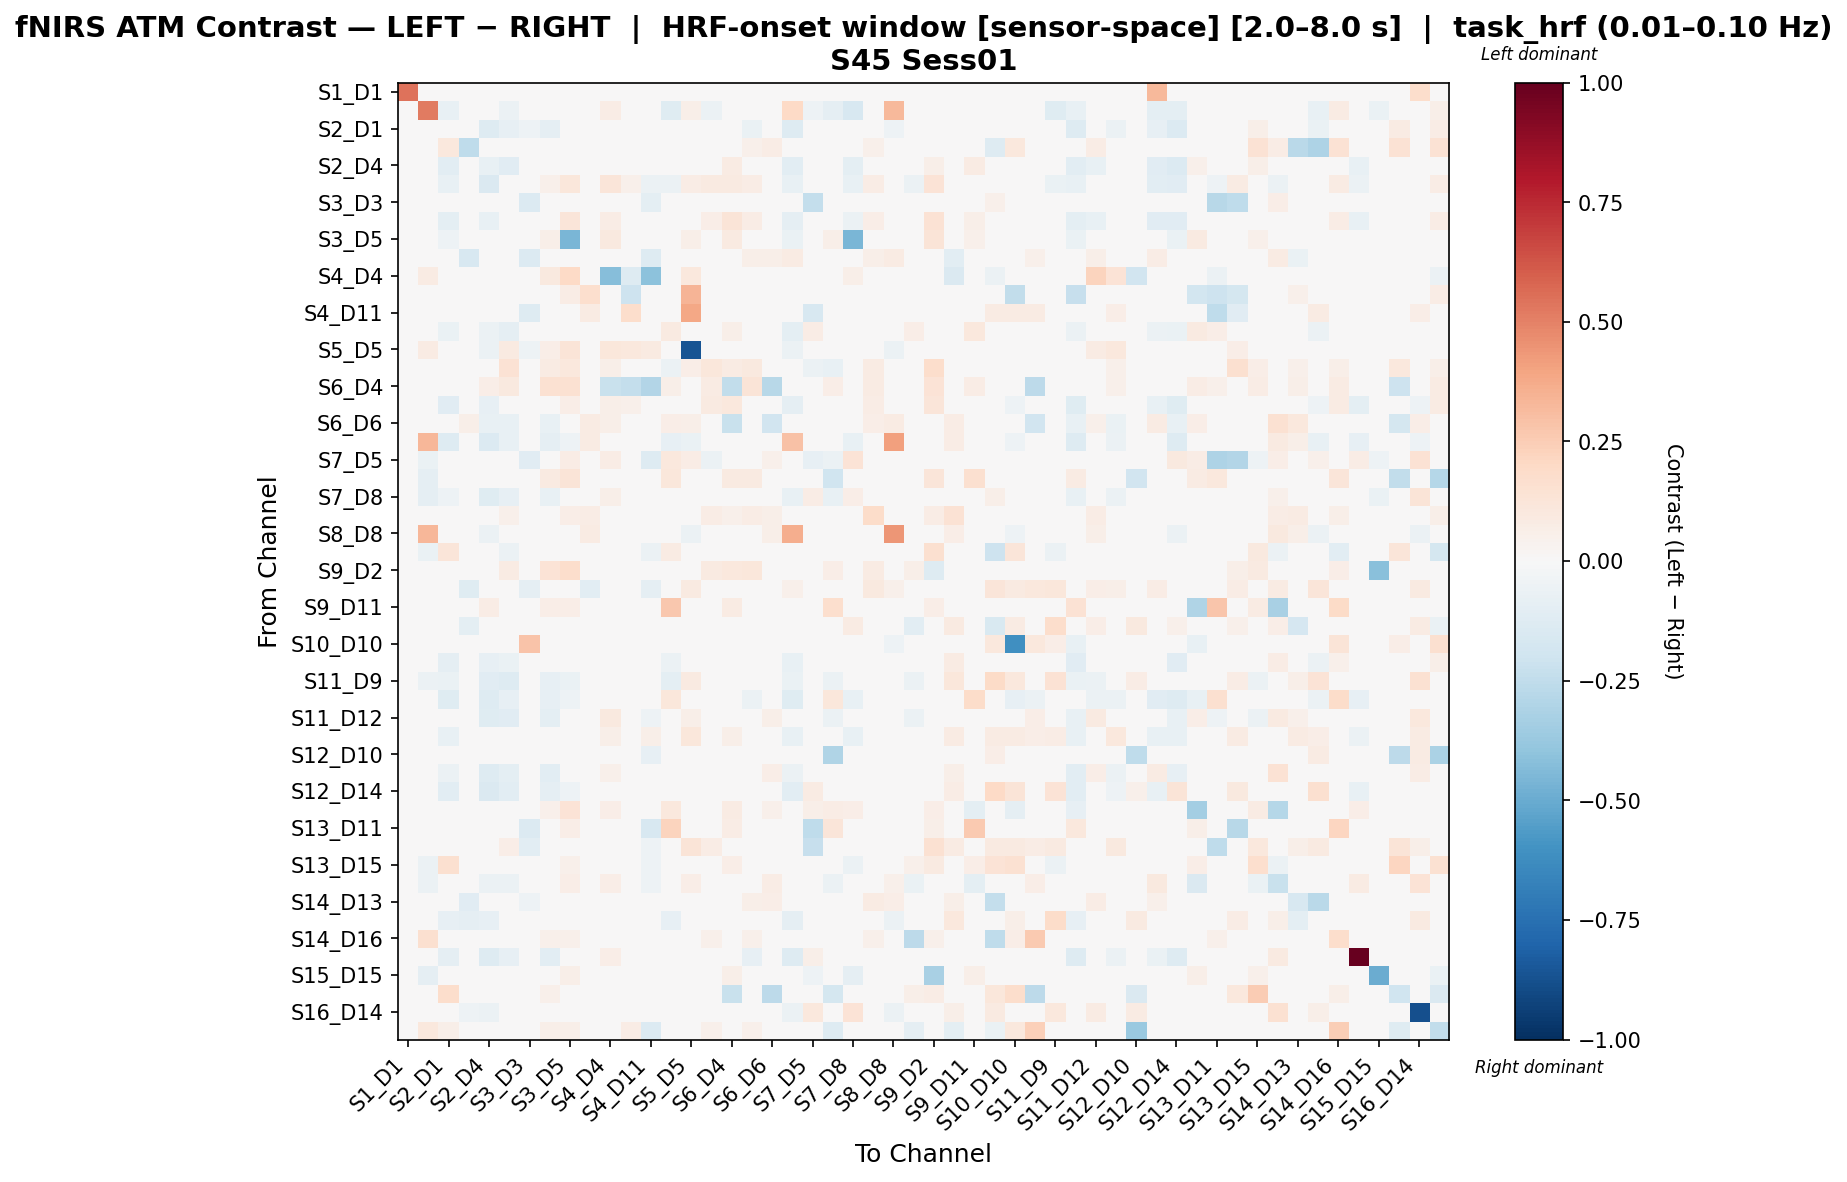

Data behind this chart, as committed beside it:
, S1_D1 hbo, S1_D3 hbo, S2_D1 hbo, S2_D2 hbo, S2_D4 hbo, S3_D1 hbo, S3_D3 hbo, S3_D4 hbo, S3_D5 hbo, S4_D2 hbo, S4_D4 hbo, S4_D6 hbo, S4_D11 hbo, S5_D3 hbo, S5_D5 hbo, S5_D7 hbo, S6_D4 hbo, S6_D5 hbo, S6_D6 hbo, S6_D8 hbo, S7_D5 hbo, S7_D7 hbo, S7_D8 hbo
S1_D1 hbo, 0.5396, 0.0, 0.0, 0.0, 0.0, 0.0, 0.0, 0.0, 0.0, 0.0, 0.0, 0.0, 0.0, 0.0, 0.0, 0.0, 0.0, 0.0, 0.0, 0.0, 0.0, 0.0, 0.0
S1_D3 hbo, 0.0, 0.5202, -0.0738, 0.0, -0.04546, -0.05764, -0.02066, 0.0265, 0.01112, 0.0, 0.07785, 0.0, -0.0434, -0.1234, 0.05662, -0.05492, 0.02831, 0.01415, 0.0, 0.2017, -0.05166, -0.09299, -0.1585
S2_D1 hbo, 0.0, 0.0, 0.002158, -0.04531, -0.1327, -0.08219, -0.05349, -0.08696, -0.01972, 0.0, 0.03312, 0.02649, 0.0, -0.04729, -0.02037, 0.0, 0.0, -0.06532, 0.006699, -0.1269, 0.02649, 0.0, -0.03733
S2_D2 hbo, 0.0, 0.0, 0.1076, -0.2506, -0.04002, 0.0, -0.03574, -0.01455, 0.0, 0.03039, 0.0, 0.0, -0.02911, -0.03638, -0.0382, 0.0, 0.0, 0.0504, 0.07769, 0.03767, 0.0, 0.0, 0.0
S2_D4 hbo, 0.0, -0.02836, -0.1035, -0.02466, -0.07515, -0.1152, -0.04069, -0.02962, 0.02095, 0.0, 0.0, 0.0, -0.02589, 0.005083, -0.03329, -0.01973, 0.08022, 0.0004792, -0.02793, -0.1047, -0.02219, 0.04544, -0.09415
S3_D1 hbo, 0.0, 0.01912, -0.07685, 0.0, -0.1442, 0.04731, -0.028, 0.05236, 0.117, 0.0, 0.1174, 0.05048, -0.056, -0.05647, 0.07804, 0.09114, 0.09287, 0.0713, -0.02562, -0.07116, -0.0476, -0.04477, -0.07047
S3_D3 hbo, 0.0, -0.01396, -0.02932, -0.03969, -0.04747, -0.01396, -0.134, -0.02513, 0.0, -0.008078, 0.0, 0.0, -0.09892, -0.0363, -0.03351, -0.01396, 0.0, -0.00389, 0.01845, -0.01506, -0.2386, -0.01396, 0.04139
S3_D4 hbo, 0.0, -0.01273, -0.09618, -0.0167, -0.07414, -0.009511, -0.03757, 0.04569, 0.1207, 0.0, 0.07049, 0.04813, -0.03757, -0.007516, 0.01601, 0.06278, 0.1273, 0.07464, -0.0311, -0.09272, -0.0334, 0.03063, -0.0588
S3_D5 hbo, 0.0, 0.02566, -0.05278, 0.0, -0.01511, -0.005781, 0.0, 0.05578, -0.4559, 0.0, 0.09453, 0.04334, 0.0, 0.04675, 0.0568, 0.04914, 0.09185, 0.04978, -0.007207, -0.07011, 0.02774, 0.05765, -0.454
S4_D2 hbo, 0.0, 0.0, 0.0, -0.163, 0.0, 0.0, -0.1361, 0.0, 0.0, -0.04563, 0.0, 0.01409, -0.1297, 0.0, 0.01409, 0.0, 0.0, 0.06106, 0.05636, 0.08454, 0.0, 0.0, 0.0
S4_D4 hbo, 0.0, 0.07881, 0.02246, 0.0, 0.0, 0.03758, 0.0, 0.09499, 0.2012, 0.0, -0.4273, -0.1273, -0.407, 0.04268, 0.1042, 0.03369, -0.006197, 0.03369, 0.03145, 0.0, 0.03594, 0.0, 0.06065
S4_D6 hbo, 0.0, 0.0, 0.02986, 0.0, 0.0, 0.03882, 0.0, 0.04479, 0.07466, 0.1667, -0.01513, -0.2109, -0.04222, 0.02986, 0.3418, 0.04479, -0.001593, 0.04479, 0.02986, 0.0, -0.007565, 0.0, 0.04181
S4_D11 hbo, 0.0, -0.04357, 0.0, -0.0332, -0.04357, -0.04357, -0.1265, -0.03735, 0.0, 0.08161, -0.0487, 0.1793, 0.0154, -0.02075, 0.3891, 0.01145, -0.01813, 0.0, 0.0, 0.0, -0.1622, -0.04357, -0.0415
S5_D3 hbo, 0.0, -0.03645, -0.06801, -0.02524, -0.05769, -0.08613, -0.03785, -0.03414, 0.03016, 0.0, 0.04747, 0.02793, -0.01682, 0.09158, 0.01663, -0.03224, 0.05697, -0.008789, 0.03559, -0.1001, 0.07082, 0.04804, 0.007068
S5_D5 hbo, 0.0, 0.08157, -0.02838, -0.04462, -0.05871, 0.08901, -0.05166, 0.07022, 0.1262, 0.04532, 0.1171, 0.1076, 0.0876, -0.01635, -0.8608, 0.02951, 0.04369, -0.01201, 0.02602, -0.06106, 0.02973, 0.0, 0.03717
S5_D7 hbo, 0.0, -0.04627, 0.0, 0.0, -0.04196, 0.1413, -0.02622, 0.07879, 0.1032, 0.0, 0.05541, 0.03789, -0.02428, -0.05769, 0.06281, 0.1099, 0.0805, 0.09818, 0.0, 0.0, -0.06032, -0.07119, -0.0434
S6_D4 hbo, 0.0, 0.01419, 0.0, 0.0, 0.06529, 0.09401, 0.0, 0.1536, 0.1536, 0.0, -0.2218, -0.2376, -0.2952, 0.06245, 0.03193, 0.08266, -0.2454, 0.1281, -0.2768, 0.0, 0.0, 0.06529, 0.04435
S6_D5 hbo, 0.0, 0.007524, -0.1146, -0.0169, -0.08344, 0.01492, -0.03912, 0.03718, 0.06301, 0.0326, 0.05738, 0.05236, 0.0, -0.02947, -0.03018, 0.08628, 0.108, 0.03419, -0.02639, -0.08846, 0.0, 0.0446, -0.02402
S6_D6 hbo, 0.0, 0.0, -0.02709, 0.05662, -0.07322, -0.07322, 0.03538, -0.07322, 0.003015, 0.08492, 0.05535, 0.04613, 0.0, 0.06919, 0.05535, 0.0, -0.2214, 0.02301, -0.1911, 0.0117, 0.04613, 0.0, -0.004032
S6_D8 hbo, 0.0, 0.3343, -0.1257, 0.007669, -0.134, -0.07809, -0.02562, -0.08721, -0.05406, 0.08478, 0.0, 0.0, 0.0, -0.07989, -0.06344, 0.0, 0.0, 0.0002975, 0.03655, 0.2934, 0.0, 0.0, -0.07209
S7_D5 hbo, 0.0, -0.06674, 0.04397, 0.0, -0.04944, -0.04697, -0.1162, -0.04449, 0.07035, 0.0, 0.07035, 0.04397, -0.1277, 0.1088, 0.07035, -0.05685, 0.0, 0.0, 0.05276, 0.0, -0.08197, -0.05837, 0.1348
S7_D7 hbo, 0.0, -0.09299, 0.0, 0.0, 0.02662, 0.01385, -0.02066, 0.08941, 0.1266, 0.0, 0.01023, 0.0, -0.0434, 0.1112, 0.0, -0.0006138, 0.08918, 0.09241, 0.0, 0.0, -0.0448, -0.2013, -0.01648
S7_D8 hbo, 0.0, -0.09099, -0.05379, 0.0, -0.1228, -0.08252, 0.03128, -0.07125, 0.01822, 0.0, 0.06078, 0.03602, -0.04246, 0.03442, 0.04277, -0.02441, 0.02701, 0.005153, 0.005153, -0.0763, 0.07648, -0.0733, 0.06274
S8_D6 hbo, 0.0, 0.0, -0.04957, 0.009501, -0.04957, 0.05218, -0.02194, 0.02951, 0.06784, 0.07183, 0.03533, 0.03914, 0.01706, -0.04957, -0.01825, 0.07045, 0.05249, 0.07414, 0.06078, 0.02226, 0.0, 0.0, 0.0287
S8_D8 hbo, 0.0, 0.3351, -0.04786, -0.000459, -0.05873, 0.0, -0.02851, -0.0174, 0.0, 0.08531, 0.0, 0.0, 0.0, -0.04786, -0.05873, 0.0, 0.0, 0.02681, 0.05688, 0.3643, 0.0, 0.0, 0.0
S8_D15 hbo, 0.0, -0.06262, 0.1177, 0.0, -0.01541, -0.06001, -0.02609, -0.002365, 0.0446, 0.0, 0.0, 0.0, -0.05479, 0.08391, 0.0, -0.04175, 0.0446, 0.03345, 0.0, 0.0, 0.02476, -0.01059, 0.0318
S9_D2 hbo, 0.0, 0.0, 0.0, 0.0, 0.04945, 0.08557, 0.0, 0.1333, 0.1733, 0.0, 0.04354, 0.04354, 0.0, 0.04945, 0.01161, 0.09138, 0.1017, 0.1116, 0.0, 0.0, 0.0, 0.06396, 0.04644
S9_D9 hbo, 0.0, 0.0, 0.0, -0.1232, 0.0, 0.0, -0.09081, 0.0, 0.0, -0.1089, -0.03613, 0.0, -0.08777, 0.0, 0.09348, 0.03444, 0.0, 0.03933, 0.0429, 0.05005, 0.00715, 0.0, 0.0286
S9_D11 hbo, 0.0, 0.0, 0.0, 0.0, 0.07568, 0.0, 0.0, 0.0691, 0.0691, 0.0, 0.0, 0.0, 0.0, 0.2724, 0.0, 0.0, 0.08226, 0.04936, 0.0, 0.0, 0.0, 0.1646, 0.0
S10_D9 hbo, 0.0, 0.0, -0.00146, -0.09487, -0.04697, 0.0, 0.03488, -0.01174, 0.0, 0.0, 0.0, 0.0, 0.0348, -0.04697, 0.01192, 0.01874, 0.0, -0.04697, 0.0, -0.04697, 0.04092, 0.0, 0.08184
S10_D10 hbo, 0.0, 0.0, 0.01989, -0.04032, -0.04855, 0.0, 0.2855, -0.01554, 0.0, 0.0, 0.0, -0.03107, 0.03131, -0.04273, 0.006374, 0.01686, 0.0, -0.03107, 0.0, -0.04855, 0.0, 0.0, 0.0
S10_D12 hbo, 0.0, 0.02984, -0.08798, -0.01371, -0.0828, -0.06888, -0.02714, -0.03947, -0.01812, 0.04103, 0.02555, 0.01987, 0.0369, -0.05624, 0.02318, 0.01987, -0.007482, 0.02037, 0.02473, -0.07563, 0.01987, 0.02238, -0.03482
S11_D9 hbo, 0.0, -0.06199, -0.06888, 0.0, -0.1111, -0.1283, 0.04543, -0.08094, -0.06888, 0.0, -0.002583, 0.0, -0.004563, -0.09988, 0.08845, -0.01319, 0.0, 0.0, 0.0, -0.06888, -0.008996, -0.06199, -0.05
S11_D11 hbo, 0.0, 0.0, -0.1226, -0.04116, -0.1269, -0.08219, -0.04765, -0.08484, -0.05284, 0.0, 0.0, -0.03249, 0.0, 0.1095, -0.04765, 0.0, 0.0, -0.06108, -0.02642, -0.121, 0.0, 0.1148, -0.07045
S11_D12 hbo, 0.0, -0.03837, -0.03004, 0.02359, -0.1246, -0.1109, 0.0162, -0.1013, 0.02233, 0.03067, 0.09598, 0.03483, -0.05438, 0.001655, 0.05823, -0.04579, 0.002359, -0.004341, 0.05606, -0.04001, -0.0006808, -0.05724, -0.02524
S11_D13 hbo, 0.0, 0.03393, -0.07077, 0.0, -0.02405, -0.04301, 0.0, 0.007246, 0.02884, 0.0, 0.05552, 0.0, 0.05662, 0.007795, 0.1096, 0.03847, 0.05552, 0.0175, -0.03185, -0.07077, 0.0, 0.04318, -0.07077
S12_D10 hbo, 0.0, -0.02177, 0.0, 0.0, -0.03989, -0.02902, 0.0221, -0.02902, 0.03625, 0.0, 0.01232, 0.0, -0.08378, -0.02394, 0.007251, -0.03989, 0.0, 0.0, 0.0, 0.0, -0.007265, -0.3037, 0.02174
S12_D12 hbo, 0.04292, -0.02119, -0.06139, -0.006437, -0.126, -0.09794, 0.00649, -0.1021, 0.002462, 0.03986, 0.05097, 0.0417, -0.02119, -0.004023, 0.02, -0.02119, 0.0, -0.02016, 0.06739, -0.05878, 0.03891, -0.02119, 0.01426
S12_D14 hbo, 0.0, -0.01884, -0.1092, -0.03188, -0.1452, -0.1033, 0.009175, -0.09336, -0.05152, 0.0, 0.0, 0.0, 0.01541, -0.01208, 0.04577, -0.01594, 0.0, -0.04895, -0.02576, -0.1092, 0.07988, -0.01226, 0.03422
S13_D6 hbo, 0.0, 0.0, -0.009064, -0.04133, 0.03024, 0.0, -0.04568, 0.05192, 0.1382, 0.0, 0.06888, 0.003988, 0.0, 0.1027, 0.02665, 0.0, 0.08253, 0.01471, 0.05166, -0.04568, 0.05511, 0.07593, 0.06888
S13_D11 hbo, 0.0, -0.03367, -0.0195, -0.0195, 0.02473, -0.03367, -0.1368, 0.02362, 0.0697, 0.0, 0.0, -0.04979, -0.1582, 0.2242, -0.0195, -0.02836, 0.0779, 0.03381, 0.0, -0.0195, -0.2542, 0.1215, -0.03367
S13_D13 hbo, 0.0, 0.03717, 0.0, 0.0, 0.0, 0.0669, -0.102, 0.03717, 0.03717, 0.0, 0.02973, -0.03827, -0.05233, 0.0, 0.1285, 0.07081, 0.02973, 0.01487, 0.0, 0.0, -0.2296, 0.0, 0.0
S13_D15 hbo, 0.0, -0.0589, 0.1582, 0.009308, 0.00813, -0.04403, -0.02454, 0.01792, 0.05464, 0.0, 0.0, 0.0, -0.05154, 0.02274, 0.0, -0.02685, 0.06458, 0.02989, 0.0, 0.0, -0.04909, -0.001776, -0.05645
S14_D12 hbo, 0.0, -0.06063, 0.03291, 0.02241, -0.0581, -0.0581, 0.0218, -0.04547, 0.06581, 0.04034, 0.06581, 0.03291, -0.05305, 0.03955, 0.0691, -0.04042, 0.0, 0.02914, 0.07625, 0.04258, 0.02649, -0.06063, 0.04581
S14_D13 hbo, 0.0, 0.0, -0.02982, -0.112, -0.04186, 0.03131, -0.05315, 0.0185, 0.04576, 0.03542, 0.03131, 0.04576, -0.008769, -0.02601, 0.01544, 0.04817, 0.02649, 0.06028, 0.06715, 0.0408, 0.01204, 0.0, 0.02168
S14_D14 hbo, 0.0, 0.0, -0.08048, -0.09033, -0.08556, -0.03351, 0.01068, -0.03942, -0.03351, 0.0, 0.0, 0.0, 0.04993, -0.08048, 0.02686, 0.02689, 0.0, -0.03416, 0.0, -0.09328, 0.04644, 0.0, 0.03228
S14_D16 hbo, 0.0, 0.1614, 0.01809, 0.002261, 0.0, 0.04974, 0.0, 0.05426, 0.05426, 0.0, 0.03391, 0.03391, 0.0, 0.04296, 0.009044, 0.05426, 0.0407, 0.05426, 0.0, 0.0, 0.0, 0.02261, 0.02939
S15_D13 hbo, 0.0, 0.0, -0.09094, -0.0474, -0.126, -0.07857, -0.0474, -0.107, 0.01898, 0.0, 0.06655, 0.03503, 0.0, 0.01002, 0.01915, 0.0, 0.0, -0.08275, 0.01718, -0.126, 0.05604, 0.0, -0.004595
S15_D15 hbo, 0.0, -0.09343, 0.0, 0.0, 0.02323, -0.02297, -0.02748, 0.03293, 0.0588, 0.0, 0.0, 0.0, -0.04397, 0.006434, 0.0, -0.03945, 0.0588, 0.0462, 0.0, 0.0, -0.05221, -0.04303, -0.08794
S15_D16 hbo, 0.0, 0.0, 0.1791, 0.006888, 0.04869, 0.02705, 0.0, 0.0541, 0.03787, 0.0, 0.0, 0.0, 0.0, 0.02705, 0.0, 0.02705, -0.2259, 0.02164, -0.2638, 0.0, 0.0, -0.1726, 0.0
S16_D14 hbo, 0.01179, 0.0, -0.02338, -0.05124, -0.0555, 0.0, 0.003325, -0.01708, 0.04246, 0.0, 0.0401, 0.02359, 0.01887, 0.02985, 0.0174, 0.01179, 0.0, -0.03416, 0.03538, -0.0555, 0.1036, 0.0, 0.1393
S16_D16 hbo, 0.0, 0.1088, 0.05613, 0.002551, 0.0, 0.04847, 0.0, 0.05613, 0.05868, 0.0, -0.04082, 0.07452, -0.136, 0.0, 0.04646, 0.05358, 0.04337, 0.05358, 0.0, 0.0, 0.0, -0.1326, 0.02551
